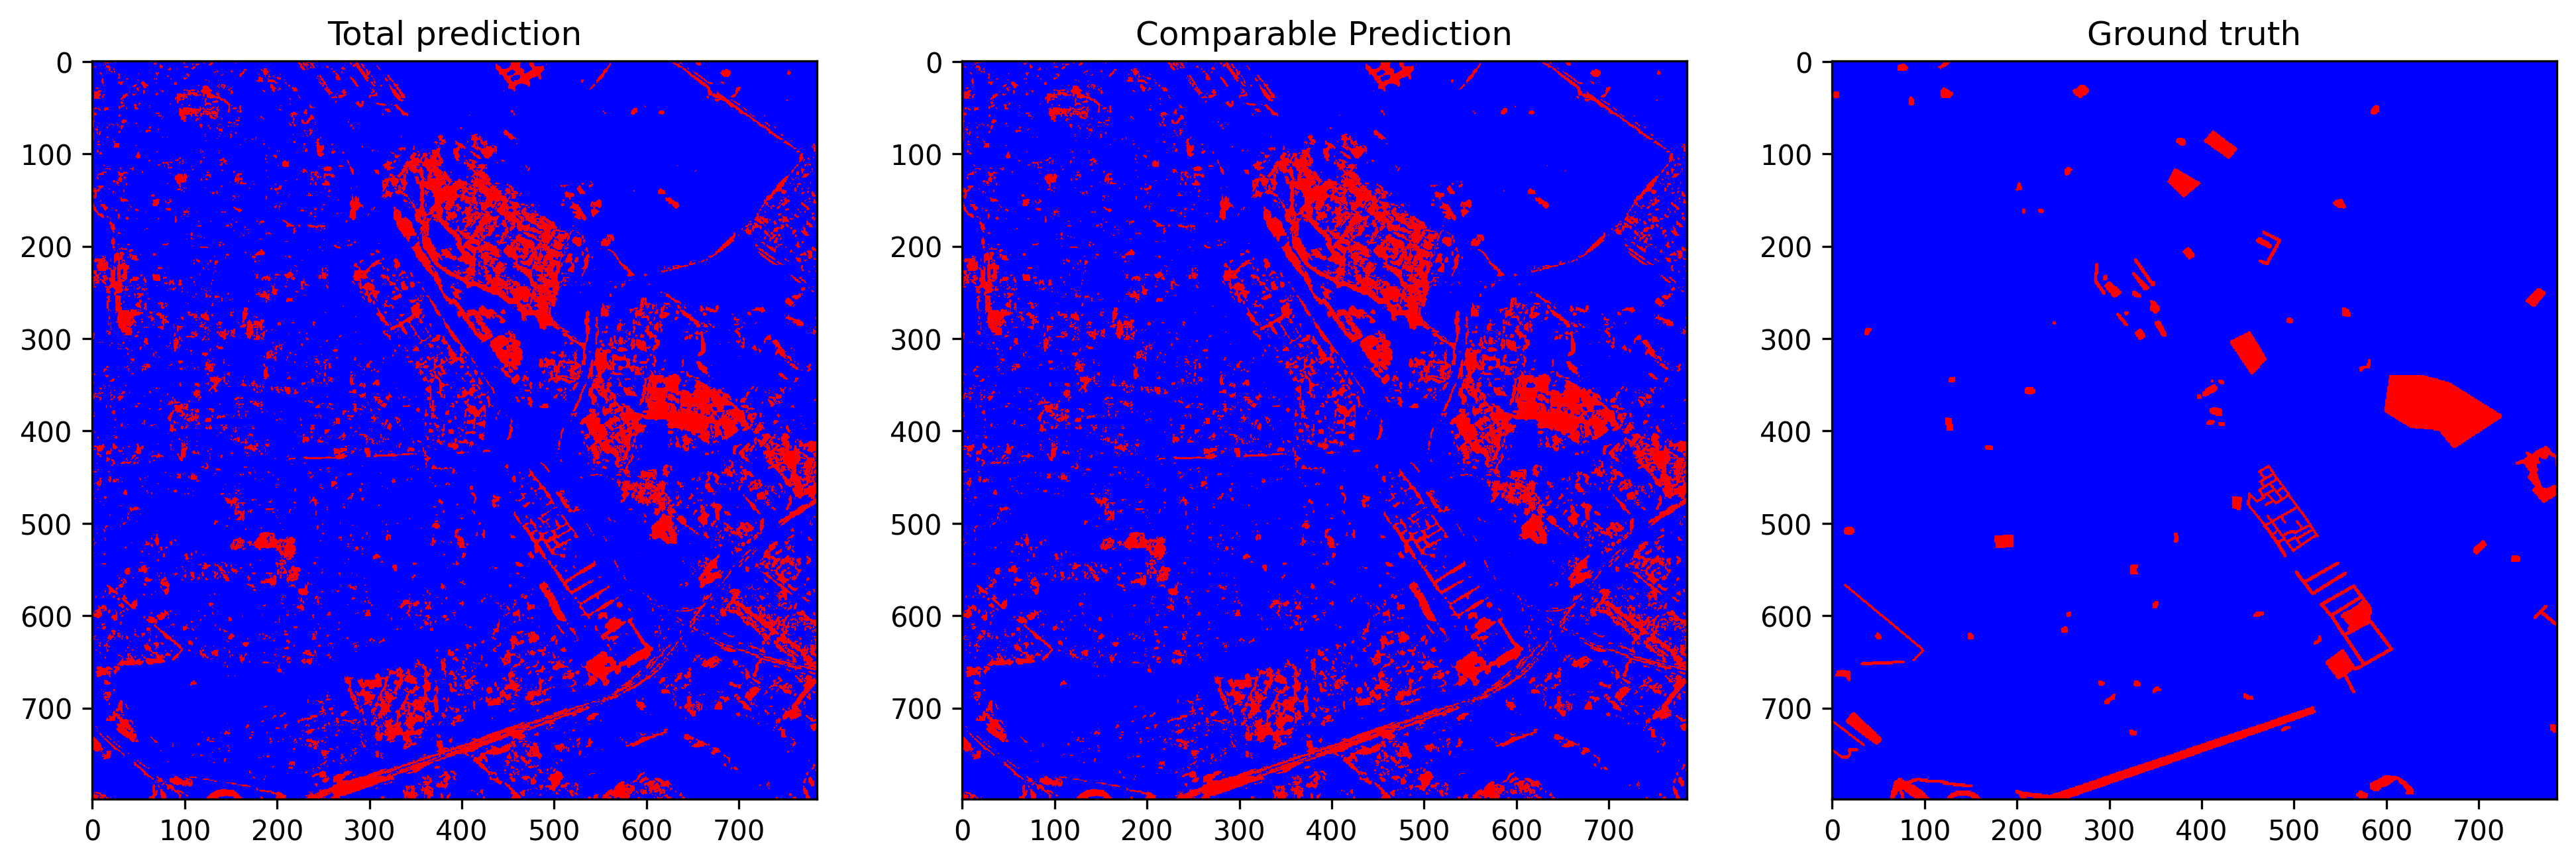

The table this chart was drawn from, first rows:
total_examples, threshold, overall_accuracy, false_positives_num, false_negatives_num, true_negatives_num, true_positives_num, prediction_time, overall_accuracy_correction, false_positives_num_correction, false_negatives_num_correction, true_negatives_num_correction, true_positives_num_correction, correction_time, pseudo_qty, real_qty, extraction_time, ft_epochs, ft_time, ft_loss, ft_val_loss, ft_val_acc, pseudo_acc, pseudo_acc_corrected
627215, 0.1462, 0.8737, 70668, 8576, 532955, 15016, 11.12, 0.9007, 53537, 8766, 550086, 14826, 5.369, no pseudo labels, 15.0%, 11.09, 60, 43.12, 0.02529, 0.02509, 0.9221, 0.7721, 0.7884
